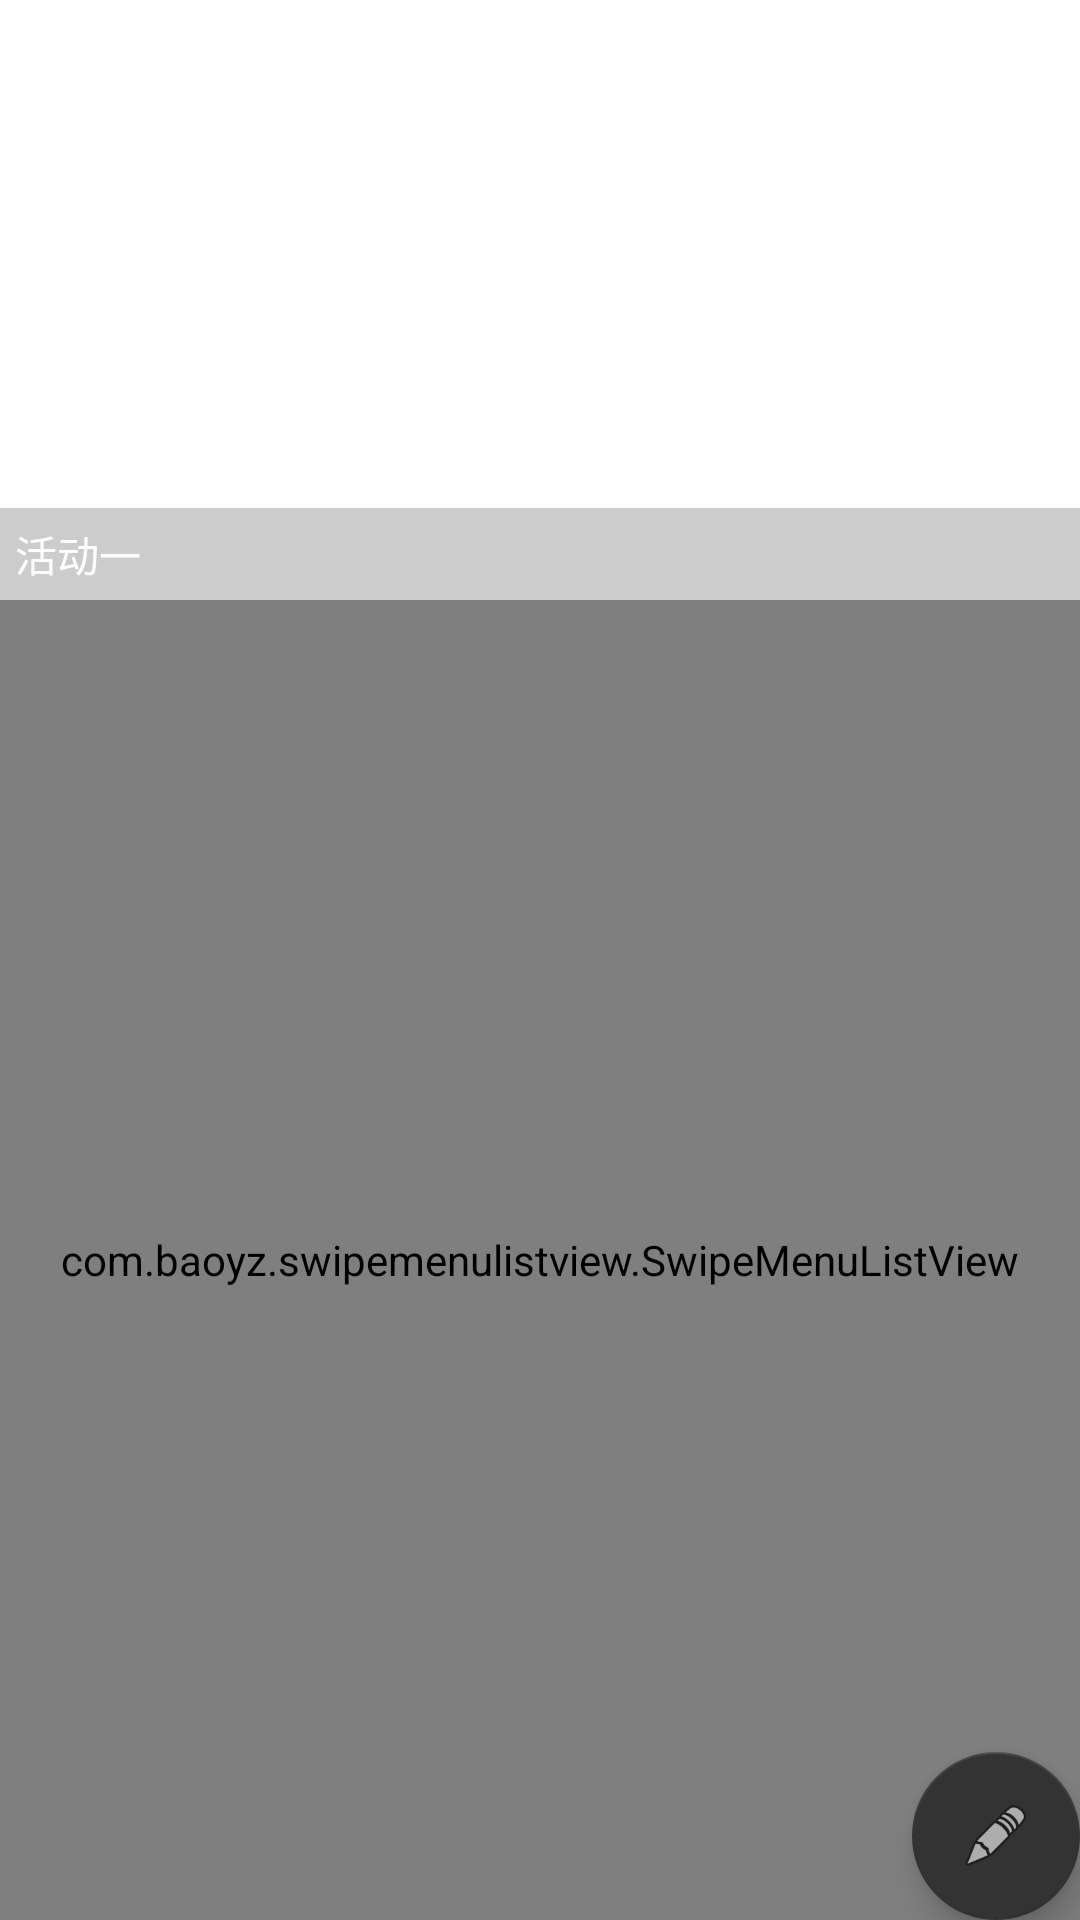

Produce the Android XML layout that renders to this screen, including the resource entries it uses.
<!-- AndroidManifest.xml: application theme AppTheme -->
<!-- res/layout/fragment_social.xml -->
<RelativeLayout xmlns:android="http://schemas.android.com/apk/res/android"
    xmlns:app="http://schemas.android.com/apk/res-auto"
    xmlns:tools="http://schemas.android.com/tools"
    android:layout_width="match_parent"
    android:layout_height="match_parent"
    android:background="#ffffff"
    tools:context="com.example.administrator.mapther.SocialFragment">

    <RelativeLayout
        android:id="@+id/banner"
        android:layout_width="match_parent"
        android:layout_height="wrap_content">

        <android.support.v4.view.ViewPager
            android:id="@+id/viewpager"
            android:layout_width="wrap_content"
            android:layout_height="200dp" />

        <LinearLayout
            android:layout_width="match_parent"
            android:layout_height="wrap_content"
            android:layout_alignBottom="@id/viewpager"
            android:background="#33000000"
            android:orientation="vertical"
            android:padding="5dp">

            <TextView
                android:id="@+id/image_description"
                android:layout_width="wrap_content"
                android:layout_height="wrap_content"
                android:layout_gravity="left"
                android:text="活动一"
                android:textColor="@android:color/white" />


            <LinearLayout
                android:id="@+id/show_pointer"
                android:layout_width="wrap_content"
                android:layout_height="wrap_content"
                android:layout_gravity="center"
                android:orientation="horizontal"></LinearLayout>
        </LinearLayout>

    </RelativeLayout>

    <android.support.design.widget.FloatingActionButton
        android:id="@+id/fab"
        android:layout_width="wrap_content"
        android:layout_height="wrap_content"
        android:layout_alignParentBottom="true"
        android:layout_alignParentEnd="true"
        android:layout_margin="@dimen/fab_margin"
        app:srcCompat="@android:drawable/ic_menu_edit" />

    <com.baoyz.swipemenulistview.SwipeMenuListView
        android:id="@+id/post_listview"
        android:layout_width="match_parent"
        android:layout_height="match_parent"
        android:layout_below="@+id/banner">


    </com.baoyz.swipemenulistview.SwipeMenuListView>

</RelativeLayout>
<!-- resources referenced by this layout -->
<resources>
  <style name="AppTheme" parent="Theme.AppCompat.Light.NoActionBar">
          
          <item name="colorPrimary">@color/colorPrimary</item>
          <item name="colorPrimaryDark">@color/colorPrimaryDark</item>
          <item name="colorAccent">@color/colorDark</item>
      </style>
  <color name="colorPrimary">#3F51B5</color>
  <color name="colorPrimaryDark">#303F9F</color>
  <color name="colorDark">#333333</color>
</resources>
